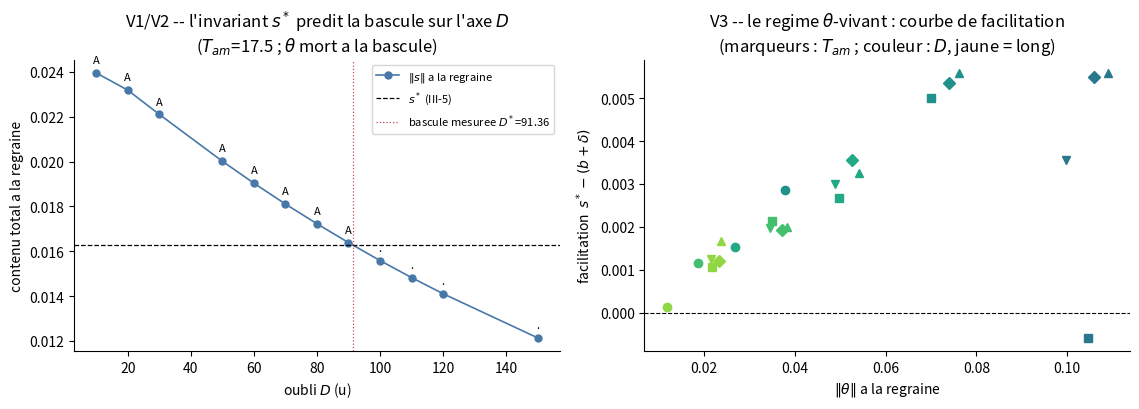

Generate this figure with matplotlib: (Note: this script raises an exception after producing the figure.)
"""F-III.6 -- Sortie du regime de separation : ou vit le regime theta-vivant ?
(QO-66)

La prediction naive de F-III.5 (l'equation scalaire "doit tomber" a oubli
court) est corrigee par l'experience en deux temps :

  1. Pour les prefixes FECONDS (T_am dans la fenetre de F-III.5), le regime
     theta-vivant est INACCESSIBLE : la separation des echelles (tau_theta =
     8.3 u contre tau_s = 200 u) fait que, lorsque le contenu total est
     redescendu dans la plage des seuils, theta est mort depuis longtemps.
     A D court, la saturation observee n'est pas un nouveau regime : c'est
     III-5 qui la PREDIT (delta seul depasse s*). Test V2 : la bascule sur
     l'axe D doit se produire exactement quand ||s||_regraine croise s* --
     une prediction inter-axes de l'invariant.

  2. Le regime theta-vivant existe, mais pour les prefixes FAIBLES
     (T_am ~ 6 u, ecriture insuffisante pour saturer) a oubli court
     (D ~ 12-25 u). Test V3 : la deviation s* - (b + delta) y est-elle une
     fonction croissante de theta_regraine, commune a toutes les
     combinaisons (courbe de facilitation) ? Test V4 : ablations (complet /
     (theta, s) / s seul) au voisinage du seuil.

Protocole declare. Sonde fixe T2 = 80, relaxation 300 ; plage de contenus
s in [0.0002, 0.0135] ; regraine canonique (x = 1e-3 u1, v = 0, variables
lentes conservees) ; delta = ||s||_regraine - s0 ; theta, chi, p mesures a
la regraine ; bisection en s (11 iterations) et en D (10 iterations).
"""
from __future__ import annotations

import json
import math

ALPHA, BETA, ZETA, G0, G1 = 0.45, 0.12, 0.8, 0.25, 1.25
W = math.tanh(2.2959)
LCHI, KQ, RCHI, KCHI, K3, THK, RP = 0.2, 0.6, 0.8, 2.5, 0.5, 1.25, 0.35
EPS_S, CS, G2 = 0.005, 8.0, 0.18
SQ2 = math.sqrt(2.0)
U1 = (1.0 / SQ2, 1.0 / SQ2)
S_LO, S_HI = 0.0002, 0.0135
T2_FIX = 80
OUT = {}


def run(st, u, g, T, dt=0.01):
    x1, x2, v1, v2, t1, t2, c1, c2, p, s1, s2, ssc = st
    u1, u2 = u
    gw1, gw2 = g * W * u1, g * W * u2
    for _ in range(int(T / dt)):
        nt = math.sqrt(t1 * t1 + t2 * t2)
        cc = 2.0 / (1.0 + 3.0 * nt * nt)
        thx = t1 * x1 + t2 * x2
        m1 = x1 - cc * thx * t1
        m2 = x2 - cc * thx * t2
        gam = G0 + G1 * nt
        dv1 = -gam * v1 - m1 + ZETA * math.tanh(x1)
        dv2 = -gam * v2 - m2 + ZETA * math.tanh(x2)
        x1, v1 = x1 + dt * v1, v1 + dt * dv1
        x2, v2 = x2 + dt * v2, v2 + dt * dv2
        t1 = t1 + dt * (ALPHA * math.tanh(x1) - BETA * t1)
        t2 = t2 + dt * (ALPHA * math.tanh(x2) - BETA * t2)
        c1 = c1 + dt * (gw1 - LCHI * c1)
        c2 = c2 + dt * (gw2 - LCHI * c2)
        s1 = s1 + dt * EPS_S * (c1 - s1)
        s2 = s2 + dt * EPS_S * (c2 - s2)
        nc = math.sqrt(c1 * c1 + c2 * c2)
        ssc = ssc + dt * EPS_S * (nc - ssc)
        nx = math.sqrt(x1 * x1 + x2 * x2)
        nv = math.sqrt(v1 * v1 + v2 * v2)
        p = p + dt * ((0.6 * nx + 0.4 * nv) / SQ2 + KCHI * nc - K3 * p)
        if p > THK:
            d = s1 * c1 + s2 * c2
            boost = 1.0 + CS * d / (nc + 1e-12)
            if boost < 0.0:
                boost = 0.0
            t1 += boost * KQ * c1
            t2 += boost * KQ * c2
            c1 *= (1.0 - RCHI)
            c2 *= (1.0 - RCHI)
            p *= RP
    return (x1, x2, v1, v2, t1, t2, c1, c2, p, s1, s2, ssc)


def fresh(s=0.0):
    return (1e-3 * U1[0], 1e-3 * U1[1], 0.0, 0.0, 0.0, 0.0, 0.0, 0.0,
            0.0, s * U1[0], s * U1[1], 0.0)


def reseed(st):
    return (1e-3 * U1[0], 1e-3 * U1[1], 0.0, 0.0) + st[4:]


def prefixe(s0, T_am, D):
    st = run(fresh(s0), U1, G2, float(T_am))
    return run(st, U1, 0.0, float(D))


def sonde_issue(st):
    st = run(reseed(st), U1, G2, float(T2_FIX))
    st = run(st, U1, 0.0, 300.0)
    return math.hypot(st[0], st[1]) > 1.0


def issue(s0, T_am, D):
    return sonde_issue(prefixe(s0, T_am, D))


def bisect_b(T_am, D, lo=S_LO, hi=S_HI, iters=11):
    o_lo, o_hi = issue(lo, T_am, D), issue(hi, T_am, D)
    if o_lo == o_hi:
        return None, ("A" if o_lo else ".") * 2
    for _ in range(iters):
        mid = 0.5 * (lo + hi)
        if issue(mid, T_am, D) == o_lo:
            lo = mid
        else:
            hi = mid
    return 0.5 * (lo + hi), None


# ------------------------------------------------------------------- V0
print("V0 -- validation integrateur")
pr = run(run(fresh(), U1, G2, 41.9), U1, 0.0, 200.0)
st = run(run(reseed(pr), U1, G2, 100.0), U1, 0.0, 200.0)
assert abs(math.hypot(st[0], st[1]) - 3.246573235196175) < 1e-9
print("  conforme", flush=True)

# ------------------------------------------------------------------- V1
print("V1 -- diagnostic : etat de regraine le long de D (T_am=17.5, s0=0.0002)")
V1 = []
for D in (10, 20, 30, 50, 60, 70, 80, 90, 100, 110, 120, 150):
    st = prefixe(0.0002, 17.5, float(D))
    e = {"D": D, "theta": round(math.hypot(st[4], st[5]), 5),
         "chi": round(math.hypot(st[6], st[7]), 5),
         "p": round(st[8], 4),
         "s": round(math.hypot(st[9], st[10]), 5),
         "issue": "A" if sonde_issue(st) else "."}
    V1.append(e)
    print(f"  D={D:>4} theta={e['theta']:.5f} chi={e['chi']:.5f} "
          f"||s||={e['s']:.5f} issue={e['issue']}", flush=True)
OUT["V1"] = V1

# ------------------------------------------------------------------- V2
print("V2 -- prediction inter-axes : la bascule en D se produit a ||s|| = s*")
S_STAR = 0.01627
V2 = []
for T_am in (15.5, 17.5, 20.0):
    lo, hi = 50.0, 150.0
    assert issue(0.0002, T_am, lo) and not issue(0.0002, T_am, hi)
    for _ in range(10):
        mid = 0.5 * (lo + hi)
        if issue(0.0002, T_am, mid):
            lo = mid
        else:
            hi = mid
    Dstar = 0.5 * (lo + hi)
    st = prefixe(0.0002, T_am, Dstar)
    s_at = math.hypot(st[9], st[10])
    th_at = math.hypot(st[4], st[5])
    V2.append({"T_am": T_am, "D_star": round(Dstar, 2),
               "s_a_la_bascule": round(s_at, 5), "theta": round(th_at, 6),
               "ecart_a_s_star": round(s_at - S_STAR, 6)})
    print(f"  T_am={T_am:5.1f} D*={Dstar:6.2f} ||s||(D*)={s_at:.5f} "
          f"(s*={S_STAR}, ecart={s_at - S_STAR:+.5f}, theta={th_at:.6f})",
          flush=True)
OUT["V2"] = V2

# ------------------------------------------------------------------- V3
print("V3 -- le regime theta-vivant (prefixes faibles) : courbe de facilitation")
V3 = []
for T_am in (5.0, 5.5, 6.0, 6.5, 7.0):
    for D in (12.0, 15.0, 18.0, 21.0, 25.0, 150.0):
        b, edge = bisect_b(T_am, D)
        e = {"T_am": T_am, "D": D, "b": None if b is None else round(b, 5),
             "bord": edge}
        if b is not None:
            stp = prefixe(b, T_am, D)
            e.update({"theta": round(math.hypot(stp[4], stp[5]), 4),
                      "chi": round(math.hypot(stp[6], stp[7]), 5),
                      "p": round(stp[8], 4),
                      "delta": round(math.hypot(stp[9], stp[10]) - b, 5)})
            e["b_plus_delta"] = round(b + e["delta"], 5)
            e["facilitation"] = round(S_STAR - e["b_plus_delta"], 5)
            print(f"  T_am={T_am:4.1f} D={D:5.1f} b={b:.5f} "
                  f"b+delta={e['b_plus_delta']:.5f} "
                  f"facil={e['facilitation']:+.5f} theta={e['theta']:.4f} "
                  f"chi={e['chi']:.5f}", flush=True)
        else:
            print(f"  T_am={T_am:4.1f} D={D:5.1f} b=- ({edge})", flush=True)
        V3.append(e)
OUT["V3"] = V3
okv3 = [e for e in V3 if e["b"] is not None]
def strate(sel, nom):
    pts = sorted(sel, key=lambda e: e["theta"])
    paires = [(a, c) for i, a in enumerate(pts) for c in pts[i + 1:]
              if abs(c["theta"] - a["theta"]) < 0.004
              and (a["T_am"], a["D"]) != (c["T_am"], c["D"])]
    disp = max((abs(c["facilitation"] - a["facilitation"]) for a, c in paires),
               default=None)
    mono = all(c["facilitation"] >= a["facilitation"] - 5e-4
               for a, c in zip(pts, pts[1:]))
    print(f"  strate {nom} : monotone en theta : {mono} ; dispersion "
          f"transverse max : {disp} ({len(paires)} paires)", flush=True)
    return {"monotone": mono, "dispersion": disp, "n_paires": len(paires)}
syn = {"toutes_D": strate(okv3, "toutes D"),
       "D_ge_15": strate([e for e in okv3 if e["D"] >= 15.0], "D >= 15"),
       "D_12": strate([e for e in okv3 if e["D"] < 15.0], "D = 12")}
OUT["V3_synthese"] = syn

# ------------------------------------------------------------------- V4
print("V4 -- l'echelle des resumes : ablations pres du seuil (T_am=6)")
V4 = {}
for D in (150.0, 21.0, 12.0):
    b, _ = bisect_b(6.0, D)
    if b is None:
        V4[str(D)] = {"b": None}
        print(f"  D={D:5.1f} : pas de seuil en plage", flush=True)
        continue
    ss = [b + k * 4e-4 for k in (-3, -2, -1, 0, 1, 2, 3)]
    patt = {"complet": "", "chi_theta_s": "", "theta_s": "", "s_seul": ""}
    for s0 in ss:
        stp = prefixe(s0, 6.0, D)
        variantes = {"complet": stp,
                     "chi_theta_s": stp[:8] + (0.0,) + stp[9:],
                     "theta_s": stp[:6] + (0.0, 0.0, 0.0) + stp[9:],
                     "s_seul": stp[:4] + (0.0, 0.0, 0.0, 0.0, 0.0) + stp[9:]}
        for k, s in variantes.items():
            patt[k] += "A" if sonde_issue(s) else "."
    V4[str(D)] = {"b": round(b, 5), "motifs": patt,
                  "chi_theta_s_suffit": patt["complet"] == patt["chi_theta_s"],
                  "theta_s_suffit": patt["complet"] == patt["theta_s"],
                  "s_seul_suffit": patt["complet"] == patt["s_seul"]}
    print(f"  D={D:5.1f} b={b:.5f} complet=[{patt['complet']}] "
          f"(chi,theta,s)=[{patt['chi_theta_s']}] "
          f"(theta,s)=[{patt['theta_s']}] s_seul=[{patt['s_seul']}]", flush=True)
OUT["V4"] = V4

# ------------------------------------------------------------------- figure
import matplotlib
matplotlib.use("Agg")
import matplotlib.pyplot as plt

fig, axs = plt.subplots(1, 2, figsize=(11.5, 4.2))
axs[0].plot([e["D"] for e in V1], [e["s"] for e in V1], "o-",
            color="#4878a8", ms=5, lw=1.2, label="$\\|s\\|$ a la regraine")
axs[0].axhline(S_STAR, color="k", lw=0.9, ls="--", label="$s^*$ (III-5)")
Ds = OUT["V2"][1]["D_star"]
axs[0].axvline(Ds, color="#c44e52", lw=0.9, ls=":",
               label=f"bascule mesuree $D^*$={Ds}")
for e in V1:
    axs[0].annotate(e["issue"], (e["D"], e["s"]), textcoords="offset points",
                    xytext=(0, 7), ha="center", fontsize=8)
axs[0].set_xlabel("oubli $D$ (u)")
axs[0].set_ylabel("contenu total a la regraine")
axs[0].set_title("V1/V2 -- l'invariant $s^*$ predit la bascule sur l'axe $D$\n"
                 "($T_{am}$=17.5 ; $\\theta$ mort a la bascule)")
axs[0].legend(fontsize=8)
mk = {5.0: "o", 5.5: "s", 6.0: "^", 6.5: "D", 7.0: "v"}
cmap = plt.cm.viridis
for e in okv3:
    col = cmap(min(e["D"], 30.0) / 30.0)
    axs[1].plot(e["theta"], e["facilitation"], mk[e["T_am"]], color=col, ms=6)
axs[1].axhline(0.0, color="k", lw=0.8, ls="--")
axs[1].set_xlabel("$\\|\\theta\\|$ a la regraine")
axs[1].set_ylabel("facilitation  $s^* - (b + \\delta)$")
axs[1].set_title("V3 -- le regime $\\theta$-vivant : courbe de facilitation\n"
                 "(marqueurs : $T_{am}$ ; couleur : $D$, jaune = long)")
for a in axs:
    for sp in ("top", "right"):
        a.spines[sp].set_visible(False)
fig.tight_layout()
fig.savefig("output_theory/fiii6_regimes.png", dpi=150)
print("-> output_theory/fiii6_regimes.png")

with open("output_theory/fiii6_report.json", "w") as f:
    json.dump(OUT, f, indent=2, default=str)
print("-> output_theory/fiii6_report.json")
